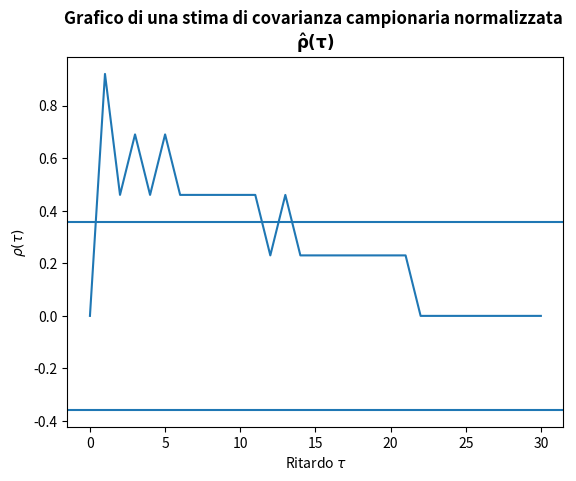

Python code for this plot:
#TEST DI ANDERSON: si vuole verificare la bianchezza del segnale generato 'gauss'

#Importiamo inizialmente le librerie necessarie
import numpy as np
import matplotlib.pyplot as plt
from scipy.stats import norm as nm

#Importiamo i dati del file 
#from generazione_rumore import gauss

#generazione segnale per provare la funzione 'Anderson'
np.random.seed(1)
media = 2
var = 1
dev = np.sqrt(var)
signal = media + dev * np.random.randn(10000)

#Numero di campioni
N = signal.size 
signal_t = signal.transpose()

#Scelgo il ritardo massimo
tau_max = 30

#Scelgo il valore del livello di confidenza alpha
alpha = 0.05 # 5%

 #Determino il parametro beta: percentile è una misura utilizzata in statistica 
#che indica il valore in corrispondenza del quale cade una data percentuale di osservazioni
#Forniamo '2.5' perché consideriamo la singola coda (l'area complessiva coperta dalle due code è 5)
#beta = abs(np.quantile(gauss, alpha/2))
beta = abs(nm.ppf(alpha/2))
#beta = abs(np.percentile(signal, (alpha*100)/2))
print ('Il parametro beta vale: \n', round(beta,6))

#Controllo livello di significatività alpha
if alpha <= 0 or alpha >= 1 :
    raise ValueError('***Il livello di significatività alpha deve stare in (0,1)***')

def Anderson(rumore,alpha,tau_max) :

    #Calcolo una stima della funzione di covarianza campionaria normalizzata
    def Rho(segnale,tau_max) :
        gamma = np.zeros((tau_max+1),dtype=int)
        segnale_t = segnale.transpose()
        #gamma_zero: stima della varianza del segnale 'gauss'
        gamma_zero = (1/tau_max) * np.dot(segnale[1:tau_max], segnale_t[1:tau_max])
        for t in range(0,tau_max):
            gamma[t+1] = (1/tau_max) * np.dot(segnale[1:tau_max-t], segnale_t[1+t:tau_max])
            rho = gamma / gamma_zero
        return rho

    print('\nRho vale: \n', Rho(rumore,tau_max))

    #estremo dell'intervallo di confidenza
    estremo = beta/np.sqrt(tau_max)
    print('\nGli estremi di intervallo di confidenza sono: \n', -round(estremo,6), ' e ', round(estremo,6), '\n')


    #grafico della covarianza appena ottenuta
    plt.figure('Stima della covarianza campionaria normalizzata')
    #for i in range (tau_max+1) :
        #plt.plot(i, Rho(rumore,tau_max), linewidth=1.5)
    plt.plot(range(0,tau_max+1),Rho(rumore,tau_max))
    sup = plt.axhline(estremo, xmin=0, xmax=tau_max)
    inf = plt.axhline(-estremo, xmin=0, xmax=tau_max)
    plt.title('Grafico di una stima di covarianza campionaria normalizzata \n' r'$\mathbf{\hat\rho(\tau)}$', fontweight='bold')
    plt.xlabel('Ritardo ' r'$\tau$')
    plt.ylabel(r'$\rho(\tau)$')
    plt.show()

    #Calcolo dei valori che cadono al di fuori dell'intervallo di confidenza dato
    def Conteggio(segnale,tau_max) :
        fuori = 0
        for i in range (1,len(Rho(segnale,tau_max))) :
            if np.any(Rho(segnale,tau_max)[i] > beta / np.sqrt(tau_max)) or np.any(Rho(segnale,tau_max)[i] < -beta / np.sqrt(tau_max)) :
                fuori += 1
        return fuori

    print('\n Il numero dei valori fuori è: \n', Conteggio(rumore,tau_max))

    #Verifico la bianchezza
    def Test(rumore,tau_max,alpha) :
        if Conteggio(rumore,tau_max) / tau_max < alpha :
            return ('***Il segnale generato è BIANCO***')
        else :
            return('***Il segnale generato NON è BIANCO***')

    return [Test(rumore,tau_max,alpha)]

#Applico la funzione al segnale 'gauss' generato in precedenza
test = Anderson(signal,alpha,tau_max)

print('\n Il risultato del test è: \n', test, '\n')
